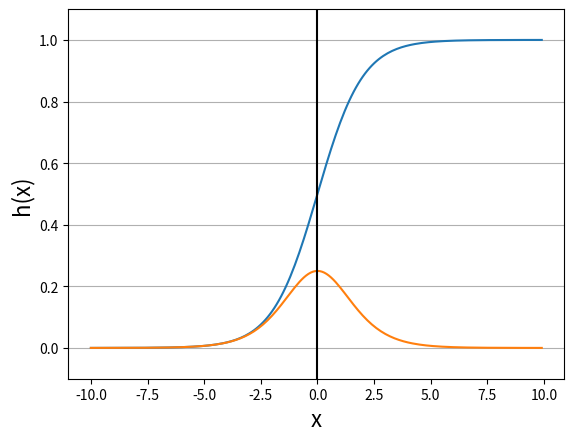

This figure's Python source:
import numpy as np
import matplotlib.pyplot as plt

def sigmoid(x):
    return 1.0 / (1 + np.exp(-x))

def sigmoid_derivative(x):
    return sigmoid(x)*(1 - sigmoid(x))



if __name__ == "__main__":
    x = np.arange(-10.0, 10.0, 0.1)
    y = sigmoid(x)
    dy = sigmoid_derivative(x)

    plt.plot(x,y)
    plt.plot(x,dy)
    plt.axvline(0, color = 'black')
    plt.xlabel('x', fontsize = 16)
    plt.ylabel('h(x)', fontsize = 16)
    plt.ylim(-0.1, 1.1)
    plt.yticks(np.arange(0.0, 1.1, 0.2))
    plt.grid(axis = 'y')
    plt.show()